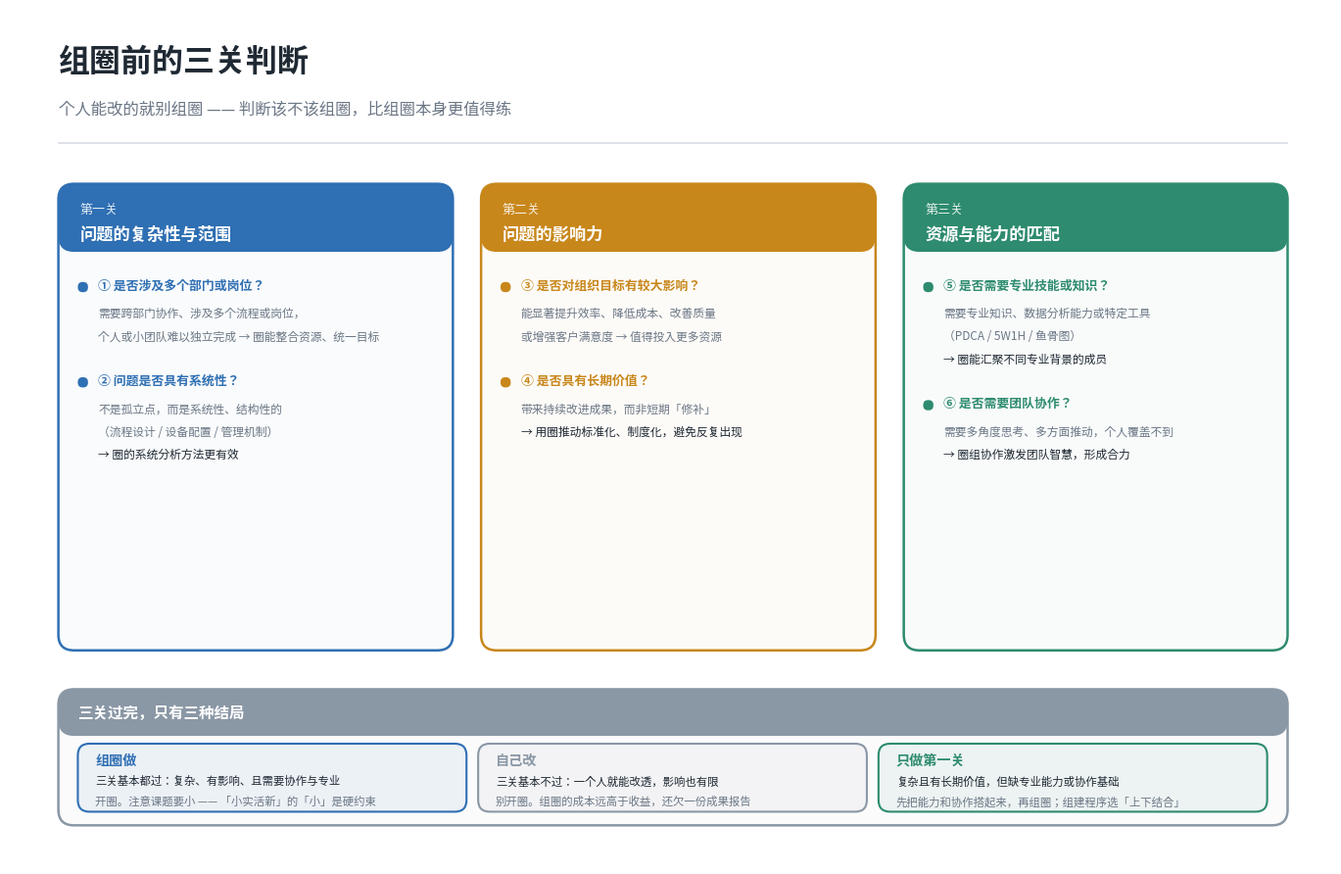

Python code for this plot: (Note: this script raises an exception after producing the figure.)
#!/usr/bin/env python3
# -*- coding: utf-8 -*-
"""生成 QCC 选题决策图：组圈前的三关判断。

输出位置：src/.vuepress/public/images/（public 目录才会进 dist，src/images 下未被引用的图会 404）
"""
import matplotlib
matplotlib.use("Agg")
import matplotlib.pyplot as plt
from matplotlib.patches import FancyBboxPatch
from matplotlib import font_manager

for cand in ["Noto Sans CJK SC", "WenQuanYi Zen Hei", "Noto Sans CJK JP", "DejaVu Sans"]:
    try:
        font_manager.findfont(cand, fallback_to_default=False)
        plt.rcParams["font.sans-serif"] = [cand]
        break
    except Exception:
        continue
plt.rcParams["axes.unicode_minus"] = False

INK   = "#1f2933"
MUTED = "#6b7785"
LINE  = "#d4dae1"
BG    = "#ffffff"

C_A = "#2f6fb3"   # 复杂性
C_B = "#c8871b"   # 影响力
C_C = "#2e8b6f"   # 能力匹配
C_RED = "#c0473c"
C_GREY = "#8a97a5"

W, H = 136.0, 88.0

fig, ax = plt.subplots(figsize=(13.6, 8.8), dpi=170)
ax.set_xlim(0, W)
ax.set_ylim(0, H)
ax.axis("off")
fig.patch.set_facecolor(BG)
ax.set_facecolor(BG)
fig.subplots_adjust(left=0.004, right=0.996, top=0.996, bottom=0.004)

# ══════════════ 标题 ══════════════
ax.text(5, 82.6, "组圈前的三关判断", ha="left", va="center",
        fontsize=23, color=INK, fontweight="bold")
ax.text(5, 77.6, "个人能改的就别组圈 —— 判断该不该组圈，比组圈本身更值得练",
        ha="left", va="center", fontsize=11.8, color=MUTED)
ax.plot([5, 131.5], [74.2, 74.2], color=LINE, linewidth=1.1)

# ══════════════ 三关 ══════════════
GATES = [
    (5.0, 40.6, "第一关", "问题的复杂性与范围", C_A, [
        ("① 是否涉及多个部门或岗位？",
         ["需要跨部门协作、涉及多个流程或岗位，",
          "个人或小团队难以独立完成 → 圈能整合资源、统一目标"]),
        ("② 问题是否具有系统性？",
         ["不是孤立点，而是系统性、结构性的",
          "（流程设计 / 设备配置 / 管理机制）",
          "→ 圈的系统分析方法更有效"]),
    ]),
    (48.5, 40.6, "第二关", "问题的影响力", C_B, [
        ("③ 是否对组织目标有较大影响？",
         ["能显著提升效率、降低成本、改善质量",
          "或增强客户满意度 → 值得投入更多资源"]),
        ("④ 是否具有长期价值？",
         ["带来持续改进成果，而非短期「修补」",
          "→ 用圈推动标准化、制度化，避免反复出现"]),
    ]),
    (92.0, 39.5, "第三关", "资源与能力的匹配", C_C, [
        ("⑤ 是否需要专业技能或知识？",
         ["需要专业知识、数据分析能力或特定工具",
          "（PDCA / 5W1H / 鱼骨图）",
          "→ 圈能汇聚不同专业背景的成员"]),
        ("⑥ 是否需要团队协作？",
         ["需要多角度思考、多方面推动，个人覆盖不到",
          "→ 圈组协作激发团队智慧，形成合力"]),
    ]),
]

PY, PH = 22.0, 48.0

for x, cw, tag_, title, color, items in GATES:
    ax.add_patch(FancyBboxPatch(
        (x, PY), cw, PH,
        boxstyle="round,pad=0,rounding_size=1.6",
        linewidth=1.8, edgecolor=color, facecolor=color + "07"))
    ax.add_patch(FancyBboxPatch(
        (x, PY + PH - 7.0), cw, 7.0,
        boxstyle="round,pad=0,rounding_size=1.6",
        linewidth=0, facecolor=color))
    ax.text(x + 2.2, PY + PH - 2.6, tag_, ha="left", va="center",
            fontsize=9.4, color="white", alpha=0.85)
    ax.text(x + 2.2, PY + PH - 5.2, title, ha="left", va="center",
            fontsize=12.4, color="white", fontweight="bold")

    yy = PY + PH - 10.4
    for head, lines in items:
        ax.add_patch(FancyBboxPatch(
            (x + 2.0, yy - 0.75), 1.05, 1.05,
            boxstyle="round,pad=0,rounding_size=0.5",
            linewidth=0, facecolor=color))
        ax.text(x + 4.1, yy, head, ha="left", va="center",
                fontsize=9.3, color=color, fontweight="bold")
        yy -= 2.9
        for ln in lines:
            ax.text(x + 4.1, yy, ln, ha="left", va="center",
                    fontsize=8.5, color=INK if ln.startswith("→") else MUTED)
            yy -= 2.35
        yy -= 2.2

# ══════════════ 底部：三个出口 ══════════════
BY, BH = 4.0, 14.0
ax.add_patch(FancyBboxPatch(
    (5, BY), 126.5, BH,
    boxstyle="round,pad=0,rounding_size=1.6",
    linewidth=1.8, edgecolor=C_GREY, facecolor=C_GREY + "08"))
ax.add_patch(FancyBboxPatch(
    (5, BY + BH - 4.8), 126.5, 4.8,
    boxstyle="round,pad=0,rounding_size=1.6",
    linewidth=0, facecolor=C_GREY))
ax.text(7.0, BY + BH - 2.4, "三关过完，只有三种结局",
        ha="left", va="center", fontsize=11.2, color="white", fontweight="bold")

outs = [
    ("组圈做", "三关基本都过：复杂、有影响、且需要协作与专业",
     "开圈。注意课题要小 —— 「小实活新」的「小」是硬约束", C_A),
    ("自己改", "三关基本不过：一个人就能改透，影响也有限",
     "别开圈。组圈的成本远高于收益，还欠一份成果报告", C_GREY),
    ("只做第一关", "复杂且有长期价值，但缺专业能力或协作基础",
     "先把能力和协作搭起来，再组圈；组建程序选「上下结合」", C_C),
]
tx = 7.0
for k, when, act, color in outs:
    w = 40.0
    ax.add_patch(FancyBboxPatch(
        (tx, BY + 1.4), w, 7.0,
        boxstyle="round,pad=0,rounding_size=1.2",
        linewidth=1.5, edgecolor=color, facecolor=color + "12"))
    ax.text(tx + 1.8, BY + 6.7, k, ha="left", va="center",
            fontsize=10.2, color=color, fontweight="bold")
    ax.text(tx + 1.8, BY + 4.6, when, ha="left", va="center",
            fontsize=8.2, color=INK)
    ax.text(tx + 1.8, BY + 2.5, act, ha="left", va="center",
            fontsize=8.2, color=MUTED)
    tx += w + 1.2

fig.savefig("/workspace/blog/src/.vuepress/public/images/qcc-topic-decision.png",
            dpi=170, facecolor=BG)
print("→ src/.vuepress/public/images/qcc-topic-decision.png")
